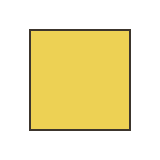
t = 0.00 s
t = 0.03 s: frame unchanged from t = 0.00 s, image omitted
t = 0.07 s: frame unchanged from t = 0.00 s, image omitted
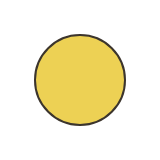
t = 0.10 s
t = 0.13 s: frame unchanged from t = 0.10 s, image omitted
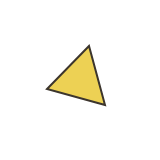
t = 0.17 s

The animated SVG that drew these frames (rendered in a browser with its animation timeline set to each time). Animation: 3 SMIL elements (animate=3); one cycle of 0.20 s, repeats indefinitely.

<svg xmlns="http://www.w3.org/2000/svg" width="160" height="160">
 <g>
  <rect
    style="fill:#edd154;fill-opacity:1;stroke:#3c352d;stroke-width:2;stroke-opacity:1;"
    id="square"
    width="100"
    height="100"
    x="30"
    y="30">
    <animate
      id="frame1"
      attributeName="display"
      values="inline;none;none;none"
      keyTimes="0;0.33;0.66;1"
      dur="200ms"
      begin="0ms"
      repeatCount="indefinite" />
  </rect>
  <path
    style="fill:#edd154;fill-opacity:1;stroke:#3c352d;stroke-width:2;stroke-opacity:1;"
    id="circle"
    d="m 125,80 a 45,45 0 1 1 -90,0 45,45 0 1 1 90,0 z">
    <animate
      id="frame2"
      attributeName="display"
      values="none;inline;none;none"
      keyTimes="0;0.33;0.66;1"
      dur="200ms"
      begin="0ms"
      repeatCount="indefinite" />
  </path>
  <path
    style="fill:#edd154;fill-opacity:1;stroke:#3c352d;stroke-width:2;stroke-opacity:1;"
    id="triangle"
    d="M 105,105 47,89 89,46 105,105 z">
    <animate
      id="frame3"
      attributeName="display"
      values="none;none;inline;none"
      keyTimes="0;0.33;0.66;1"
      dur="200ms"
      begin="0ms"
      repeatCount="indefinite" />
  </path>
 </g>
</svg>